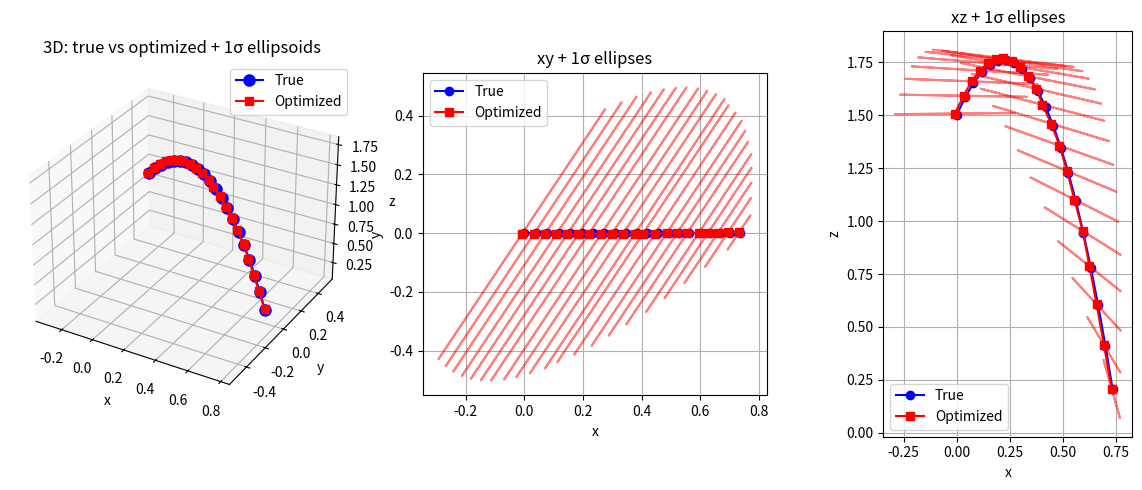

The matplotlib source for this figure: (Note: this script raises an exception after producing the figure.)
"""
Method 3 (Physics-Informed Triangulation):
Assume camera poses may be inaccurate and jointly optimize both the 3D object position and the camera parameters 
using pixel observations and precise GCP measurements. 
The GCPs anchor the solution in absolute space while bundle adjustment refines everything simultaneously.
The physics constraint is that the object is moving in a parabolic trajectory.
"""

import numpy as np
from scipy.optimize import least_squares
import time


def rodrigues_to_matrix(rvec):
    theta = np.linalg.norm(rvec)
    if theta < 1e-8:
        print("Small rotation, using identity matrix")  
        return np.eye(3)
    else:
        k = rvec / theta
        K = np.array([[0, -k[2], k[1]], [k[2], 0, -k[0]], [-k[1], k[0], 0]]) #rotation matrix
        R = np.eye(3) + np.sin(theta) * K + (1 - np.cos(theta)) * (K @ K) #Rodrigues formula
        return R

def project_point(P, X):
    X_h = np.hstack([X, 1.0])
    x = P @ X_h
    return x[:2] / x[2]


def dlt_triangulation(P_list, pixels):
    A = []

    for P, (u, v) in zip(P_list, pixels):
        A.append(u * P[2] - P[0])
        A.append(v * P[2] - P[1])

    A = np.vstack(A)

    _, _, Vt = np.linalg.svd(A)
    X_h = Vt[-1]
    X = X_h[:3] / X_h[3]

    return X


def bundle_residual(params, K_list, pixels, local_gcps, absolute_gcps, n_cameras, n_timesteps, omega_gcp=1.0, omega_phys=1.0, dt=1.0, g=None, drag=0.0):
    X_vars = params[:3 * n_timesteps].reshape((n_timesteps, 3))
    rvecs = params[3 * n_timesteps:3 * n_timesteps + 3 * n_cameras].reshape((n_cameras, 3))
    tvecs = params[3 * n_timesteps + 3 * n_cameras:].reshape((n_cameras, 3))

    residuals = []
    P_list = [K_list[i] @ np.hstack([rodrigues_to_matrix(rvecs[i]), tvecs[i].reshape(3, 1)]) for i in range(n_cameras)]

    for t in range(n_timesteps):
        X_t = X_vars[t]
        for i in range(n_cameras):
            pred = project_point(P_list[i], X_t)
            r = pred - pixels[i][t]
            residuals.append(r)

    if absolute_gcps is not None and len(absolute_gcps) > 0:
        for i in range(n_cameras):
            for j, G in enumerate(absolute_gcps):
                if local_gcps[i][j] is not None:
                    pred = project_point(P_list[i], G)
                    r = omega_gcp * (pred - local_gcps[i][j])
                    residuals.append(r)

    for t in range(1, n_timesteps - 1):
        X_prev = X_vars[t - 1]
        X_curr = X_vars[t]
        X_next = X_vars[t + 1]
        phys_res = X_next - 2 * X_curr + X_prev - g * dt**2 - drag * dt**2
        residuals.append(omega_phys * phys_res)

    return np.concatenate(residuals)


def optimize_trajectory(K_list, pixels, local_gcps=None, absolute_gcps=None, dt=1.0, g=None, drag=0.0, rvecs_init=None, tvecs_init=None, pixel_sigma=1.0):
    if g is None:
        g = np.array([0, -9.81, 0])
    n_cameras = len(K_list)
    n_timesteps = len(pixels[0])
    if local_gcps is None:
        local_gcps = []
    if absolute_gcps is None:
        absolute_gcps = []
    m_gcps = len(absolute_gcps)
    if m_gcps > 0 and (len(local_gcps) == 0 or len(local_gcps[0]) != m_gcps):
        local_gcps = [[None] * m_gcps for _ in range(n_cameras)]

    if rvecs_init is None:
        rvecs_init = np.zeros((n_cameras, 3))
    if tvecs_init is None:
        tvecs_init = np.zeros((n_cameras, 3))

    X_init = []
    for t in range(n_timesteps):
        P_list_tmp = [K_list[i] @ np.hstack([rodrigues_to_matrix(rvecs_init[i]), tvecs_init[i].reshape(3, 1)]) for i in range(n_cameras)]
        pixel_t = [pixels[i][t] for i in range(n_cameras)]
        X_init.append(dlt_triangulation(P_list_tmp, pixel_t))
    X_init = np.array(X_init).flatten()

    params_init = np.concatenate([X_init, rvecs_init.ravel(), tvecs_init.ravel()])

    result = least_squares(bundle_residual, params_init, args=(K_list, pixels, local_gcps, absolute_gcps, n_cameras, n_timesteps, 1.0, 1.0, dt, g, drag), method="lm")

    X_opt = result.x[:3 * n_timesteps].reshape((n_timesteps, 3))
    rvecs_opt = result.x[3 * n_timesteps:3 * n_timesteps + 3 * n_cameras].reshape((n_cameras, 3))
    tvecs_opt = result.x[3 * n_timesteps + 3 * n_cameras:].reshape((n_cameras, 3))

    J = result.jac
    JTJ = J.T @ J
    try:
        cov_full = pixel_sigma**2 * np.linalg.inv(JTJ)
        cov = cov_full[:3 * n_timesteps, :3 * n_timesteps]
    except np.linalg.LinAlgError:
        cov = np.full((3 * n_timesteps, 3 * n_timesteps), np.nan)

    return X_opt, rvecs_opt, tvecs_opt, cov, result


#==============================================
# Example usage
#==============================================

def _matrix_to_rodrigues(R):
    theta = np.arccos(np.clip((np.trace(R) - 1) / 2, -1, 1))
    if theta < 1e-8:
        return np.zeros(3)
    return (theta / (2 * np.sin(theta))) * np.array([R[2, 1] - R[1, 2], R[0, 2] - R[2, 0], R[1, 0] - R[0, 1]])


def _camera_look_at(cam_position, target, up=np.array([0, 0, 1])):
    z = (target - cam_position) / (np.linalg.norm(target - cam_position) + 1e-10)
    x = np.cross(up, z)
    if np.linalg.norm(x) < 1e-10:
        x = np.array([1, 0, 0])
    x = x / np.linalg.norm(x)
    y = np.cross(z, x)
    R = np.column_stack([x, y, z])
    t = -R @ cam_position
    return R, t


if __name__ == "__main__":
    print("Starting Physics-Informed Triangulation")
    np.random.seed(42)
    n_cameras = 3
    n_timesteps = 25
    dt = 0.04
    g = np.array([0.0, 0.0, -9.81])
    drag_coef = 0.2

    K_list = [np.array([[800, 0, 320], [0, 800, 240], [0, 0, 1]]) for _ in range(n_cameras)]

    center = np.array([0.0, 0.0, 0.0])
    radius, height = 4.0, 2.0
    angles = np.array([0, 2 * np.pi / 3, 4 * np.pi / 3])
    cam_positions = np.column_stack([radius * np.cos(angles), radius * np.sin(angles), np.full(3, height)])
    R_list = []
    t_list = []
    for i in range(n_cameras):
        R, t = _camera_look_at(cam_positions[i], center)
        R_list.append(R)
        t_list.append(t)
    rvecs_init = np.array([_matrix_to_rodrigues(R) for R in R_list])
    tvecs_init = np.array(t_list)

    X0 = np.array([0.0, 0.0, 1.5])
    V0 = np.array([1.0, 0.0, 2.5])
    traj_true = []
    x, v = X0.copy(), V0.copy()
    for t in range(n_timesteps):
        traj_true.append(x.copy())
        acc = g - drag_coef * v
        v = v + acc * dt
        x = x + v * dt
        if x[2] < 0.2:
            break
    n_timesteps = len(traj_true)
    traj_true = np.array(traj_true)

    pixels = []
    for i in range(n_cameras):
        P = K_list[i] @ np.hstack([R_list[i], t_list[i].reshape(3, 1)])
        pixels.append([project_point(P, traj_true[t]) + np.random.randn(2) * 1.0 for t in range(n_timesteps)])

    absolute_gcps = [np.array([-0.3, 0.2, 0.0]), np.array([0.3, -0.2, 0.0])]
    local_gcps = []
    for i in range(n_cameras):
        P = K_list[i] @ np.hstack([R_list[i], t_list[i].reshape(3, 1)])
        local_gcps.append([project_point(P, absolute_gcps[j]) + np.random.randn(2) * 1.0 for j in range(len(absolute_gcps))])
    time_start = time.time()
    X_opt, rvecs_opt, tvecs_opt, cov, result = optimize_trajectory(
        K_list, pixels, local_gcps, absolute_gcps, dt=dt, g=g, drag=0.0,
        rvecs_init=rvecs_init, tvecs_init=tvecs_init, pixel_sigma=1.0
    )
    time_end = time.time()
    print("Time taken: {:.4f} s".format(time_end - time_start))
    print("Trajectory shape: {} timesteps x 3".format(n_timesteps))
    print("Optimized (first 3, last 2):\n", np.vstack([X_opt[:3], X_opt[-2:]]))
    print("True (first 3, last 2):\n", np.vstack([traj_true[:3], traj_true[-2:]]))
    print("Mean position error (m):", np.mean(np.linalg.norm(X_opt - traj_true, axis=1)))
    print("Optimized camera rotations (rvecs):\n", rvecs_opt)
    print("Optimized camera translations:\n", tvecs_opt)
    print("Covariance (trajectory positions, 3x3 per timestep on diagonal):")
    #for t in range(n_timesteps):
    #    cov_t = cov[3 * t:3 * t + 3, 3 * t:3 * t + 3]
    #    print("  t={}: std (x,y,z) ~ {}".format(t, np.sqrt(np.diag(cov_t))))

    # Plot: true vs optimized trajectory and uncertainty ellipsoids
    try:
        import matplotlib.pyplot as plt
        from mpl_toolkits.mplot3d import Axes3D

        cov_scale = 1.0
        if np.all(np.isfinite(cov)):
            max_std = np.max(np.sqrt(np.diag(cov)))
            if max_std > 1.0:
                cov_scale = 0.5 / max_std

        def _ellipsoid_points(center, cov_3x3, n_sigma=1.0, n_pts=32, scale=1.0):
            if np.any(np.isnan(cov_3x3)) or np.any(np.linalg.eigvalsh(cov_3x3) <= 0):
                return None, None, None
            eigs, Q = np.linalg.eigh(cov_3x3)
            eigs = np.maximum(eigs, 1e-12)
            radii = scale * n_sigma * np.sqrt(eigs)
            u = np.linspace(0, 2 * np.pi, n_pts)
            v = np.linspace(0, np.pi, n_pts)
            x = np.outer(np.cos(u), np.sin(v))
            y = np.outer(np.sin(u), np.sin(v))
            z = np.outer(np.ones_like(u), np.cos(v))
            shape = x.shape
            pts = np.column_stack([x.ravel(), y.ravel(), z.ravel()]) @ (Q * radii).T
            pts += center
            return pts[:, 0].reshape(shape), pts[:, 1].reshape(shape), pts[:, 2].reshape(shape)

        fig = plt.figure(figsize=(12, 5))

        ax1 = fig.add_subplot(131, projection="3d")
        ax1.plot(traj_true[:, 0], traj_true[:, 1], traj_true[:, 2], "b-o", label="True", markersize=8)
        ax1.plot(X_opt[:, 0], X_opt[:, 1], X_opt[:, 2], "r-s", label="Optimized", markersize=6)
        for t in range(n_timesteps):
            cov_t = cov[3 * t:3 * t + 3, 3 * t:3 * t + 3]
            xe, ye, ze = _ellipsoid_points(X_opt[t], cov_t, n_sigma=1.0, scale=cov_scale)
            if xe is not None:
                ax1.plot_surface(xe, ye, ze, alpha=0.15, color="red")
        ax1.set_xlabel("x"); ax1.set_ylabel("y"); ax1.set_zlabel("z")
        ax1.legend(); ax1.set_title("3D: true vs optimized + 1σ ellipsoids")

        ax2 = fig.add_subplot(132)
        ax2.plot(traj_true[:, 0], traj_true[:, 1], "b-o", label="True")
        ax2.plot(X_opt[:, 0], X_opt[:, 1], "r-s", label="Optimized")
        for t in range(n_timesteps):
            cov_t = cov[3 * t:3 * t + 3, 3 * t:3 * t + 3]
            if np.any(np.isnan(cov_t)):
                continue
            eigs, Q = np.linalg.eigh(cov_t[:2, :2])
            eigs = np.maximum(eigs, 1e-12)
            angles = np.linspace(0, 2 * np.pi, 50)
            circle = np.column_stack([np.cos(angles), np.sin(angles)])
            ellipse = X_opt[t, :2] + cov_scale * (circle @ (Q * np.sqrt(eigs)).T)
            ax2.plot(ellipse[:, 0], ellipse[:, 1], "r-", alpha=0.5)
        ax2.set_xlabel("x"); ax2.set_ylabel("y"); ax2.legend(); ax2.set_title("xy + 1σ ellipses")
        ax2.set_aspect("equal"); ax2.grid(True)

        ax3 = fig.add_subplot(133)
        ax3.plot(traj_true[:, 0], traj_true[:, 2], "b-o", label="True")
        ax3.plot(X_opt[:, 0], X_opt[:, 2], "r-s", label="Optimized")
        for t in range(n_timesteps):
            cov_t = cov[3 * t:3 * t + 3, 3 * t:3 * t + 3]
            if np.any(np.isnan(cov_t)):
                continue
            c = np.array([[cov_t[0, 0], cov_t[0, 2]], [cov_t[2, 0], cov_t[2, 2]]])
            eigs, Q = np.linalg.eigh(c)
            eigs = np.maximum(eigs, 1e-12)
            angles = np.linspace(0, 2 * np.pi, 50)
            circle = np.column_stack([np.cos(angles), np.sin(angles)])
            ellipse = X_opt[t, [0, 2]] + cov_scale * (circle @ (Q * np.sqrt(eigs)).T)
            ax3.plot(ellipse[:, 0], ellipse[:, 1], "r-", alpha=0.5)
        ax3.set_xlabel("x"); ax3.set_ylabel("z"); ax3.legend(); ax3.set_title("xz + 1σ ellipses")
        ax3.set_aspect("equal"); ax3.grid(True)

        plt.tight_layout()
        plt.savefig("MathScripts/trajectory_and_uncertainty.png", dpi=120)
        plt.show()
    except ImportError:
        print("Install matplotlib to plot trajectory and covariances.")
